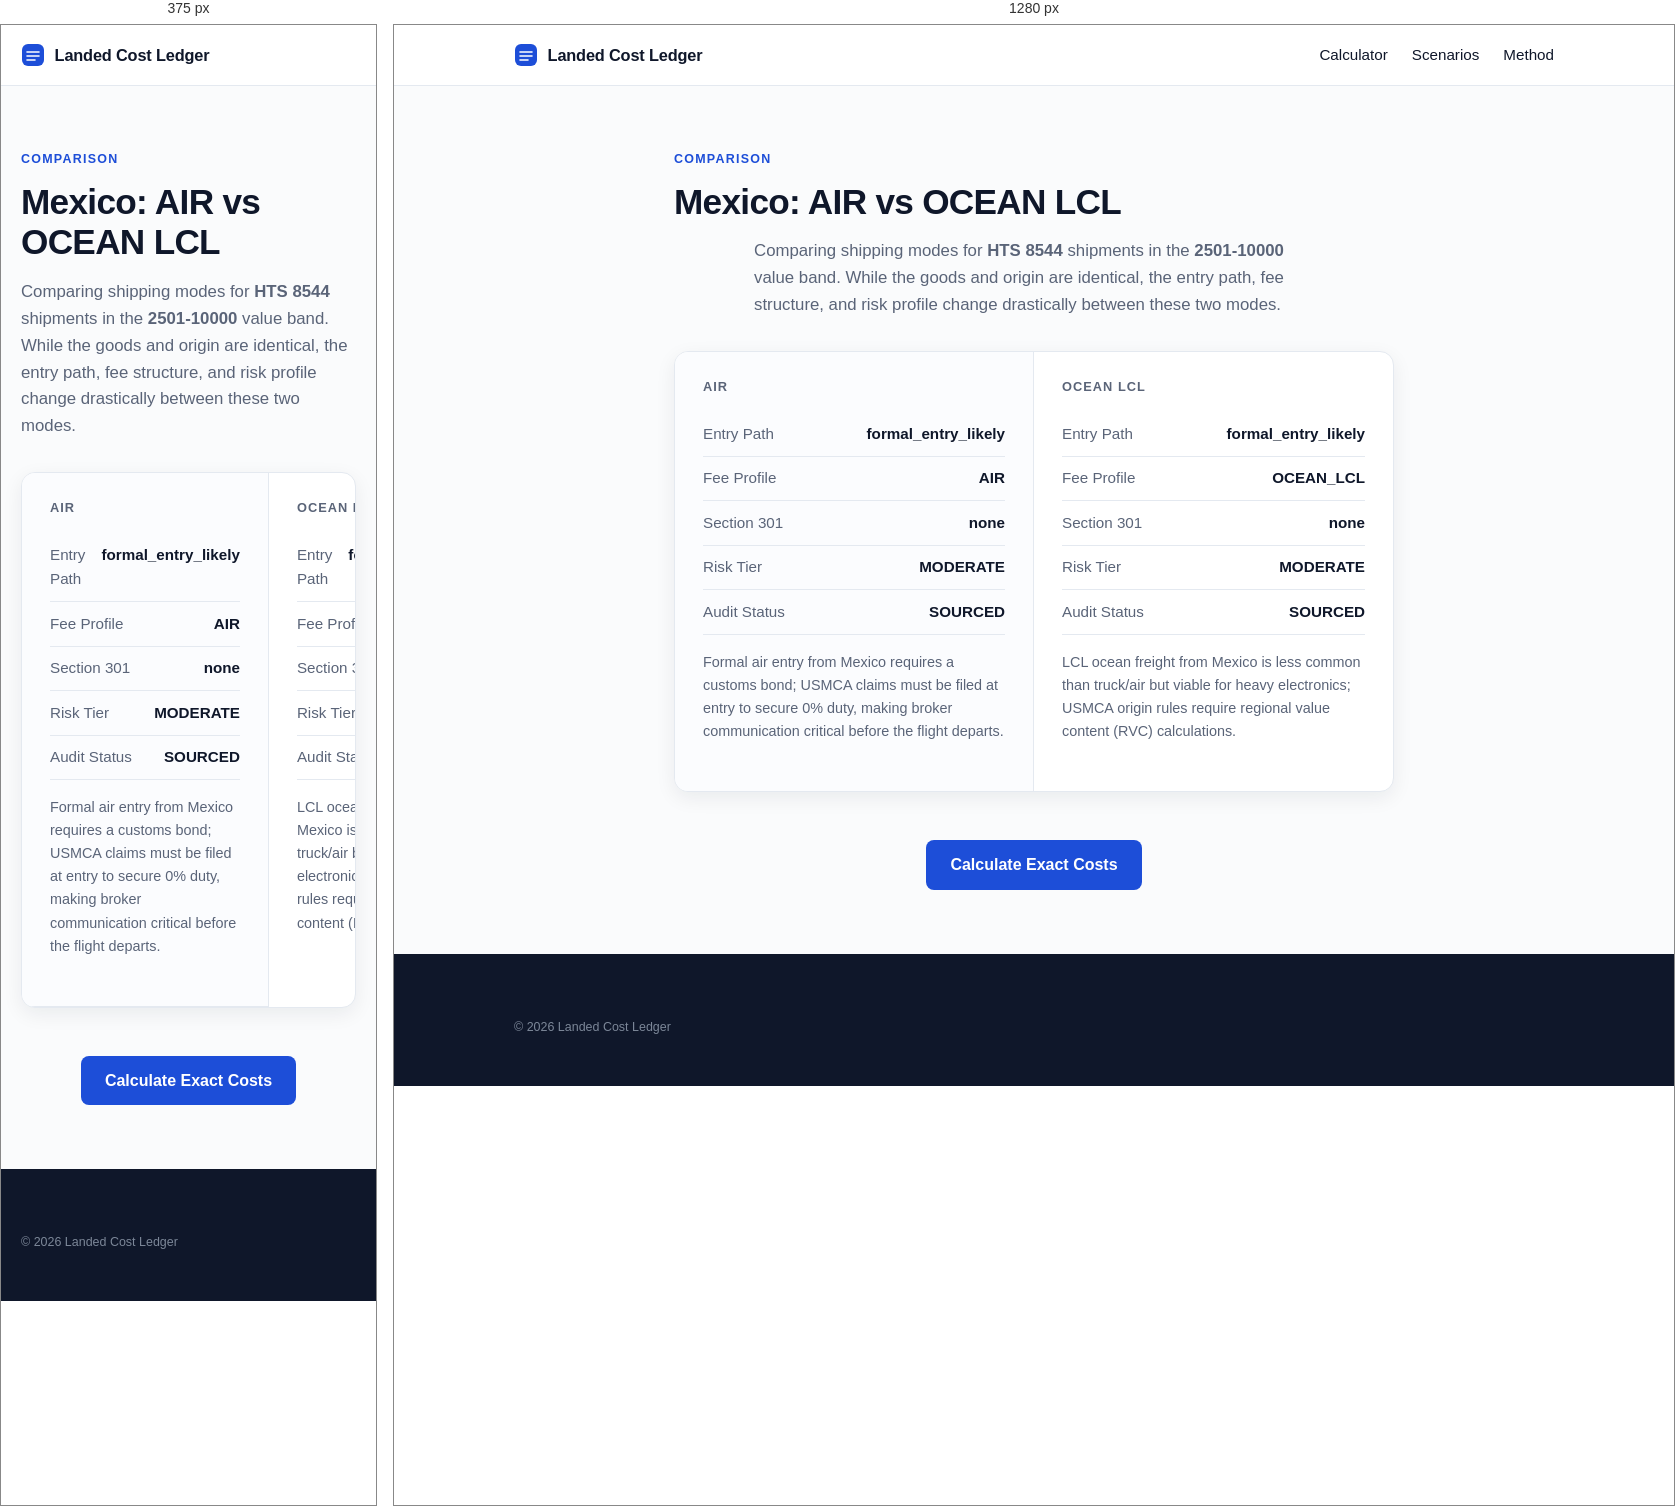
Rendered at 375 px and 1280 px, left to right.

<!-- file: index.html -->
<!doctype html>
<html lang="en">
  <head>
    <meta charset="UTF-8" />
    <meta name="viewport" content="width=device-width, initial-scale=1.0" />
    <title>Mexico AIR vs OCEAN LCL for HTS 8544 (2501-10000) | Landed Cost Ledger</title>
    <meta name="description" content="Side-by-side comparison of AIR vs OCEAN LCL for importing HTS 8544 from Mexico in the 2501-10000 value band. See differences in MPF, HMF, entry path, and risk." />
    <link rel="icon" type="image/svg+xml" href="/favicon.svg" />
    <link rel="preconnect" href="https://fonts.googleapis.com" />
    <link rel="preconnect" href="https://fonts.gstatic.com" crossorigin />
    <link href="https://fonts.googleapis.com/css2?family=Space+Grotesk:wght@500;600;700&family=IBM+Plex+Sans:wght@400;500;600&display=swap" rel="stylesheet" />
    <style>:root {
  --bg: #FAFBFC;
  --surface: #FFFFFF;
  --ink: #0F172A;
  --ink-soft: #5A6478;
  --line: #E4E9F0;
  --tint: #F4F6F9;
  --accent: #1D4ED8;
  --ok-text: #166534;
  --ok-bg: #F3FAF5;
  --ok-line: #CBE6D2;
  --warn-text: #991B1B;
  --warn-bg: #FDF5F4;
  --warn-line: #F0D2CE;
  --r-lg: 14px;
  --r-sm: 8px;
  --shadow-sm: 0 1px 2px rgba(15, 23, 42, 0.05), 0 1px 3px rgba(15, 23, 42, 0.07);
  --shadow-md: 0 6px 20px rgba(15, 23, 42, 0.07);

  font-family: 'IBM Plex Sans', system-ui, sans-serif;
  color: var(--ink);
  background: var(--bg);
  line-height: 1.6;
}

* { box-sizing: border-box; }
body { margin: 0; min-width: 320px; }

h1, h2, h3 {
  font-family: 'Space Grotesk', sans-serif;
  font-weight: 600;
  line-height: 1.15;
  margin: 0 0 0.75rem;
}
h1 { font-size: clamp(2.3rem, 5vw, 3.4rem); letter-spacing: -0.02em; }
h2 { font-size: clamp(1.35rem, 2.4vw, 1.75rem); letter-spacing: -0.01em; }
h3 { font-size: 1rem; }
p { margin: 0 0 0.75rem; }

:focus-visible { outline: 2px solid var(--accent); outline-offset: 2px; }

.wrap { max-width: 1080px; margin: 0 auto; padding-left: 1.25rem; padding-right: 1.25rem; }

.overline {
  display: block;
  font-size: 0.78rem;
  font-weight: 600;
  letter-spacing: 0.1em;
  text-transform: uppercase;
  color: var(--accent);
  margin-bottom: 0.75rem;
}

/* Top bar */
.topbar { background: var(--surface); border-bottom: 1px solid var(--line); position: sticky; top: 0; z-index: 10; }
.topbar-inner { display: flex; align-items: center; gap: 0.6rem; height: 60px; }
.brand { font-family: 'Space Grotesk', sans-serif; font-weight: 600; font-size: 1.02rem; letter-spacing: -0.01em; }
.asof {
  margin-left: auto;
  font-size: 0.78rem;
  color: var(--ink-soft);
  background: var(--tint);
  border: 1px solid var(--line);
  border-radius: 999px;
  padding: 0.28rem 0.7rem;
  white-space: nowrap;
}

/* Hero */
.hero { max-width: 780px; margin: 0 auto; text-align: center; padding: 4.5rem 1.25rem 3rem; }
.lede { font-size: 1.12rem; color: var(--ink-soft); margin: 1rem auto 0; max-width: 60ch; }
.chips { display: flex; flex-wrap: wrap; gap: 0.5rem; justify-content: center; margin-top: 1.5rem; }
.chip {
  font-size: 0.8rem;
  font-weight: 500;
  color: var(--ink-soft);
  background: var(--surface);
  border: 1px solid var(--line);
  border-radius: 999px;
  padding: 0.35rem 0.8rem;
  box-shadow: var(--shadow-sm);
}

/* Calculator */
.tool { padding-bottom: 3.5rem; }
.tool h2 { margin-bottom: 1.25rem; }
.worksheet {
  display: grid;
  grid-template-columns: 5fr 7fr;
  background: var(--surface);
  border: 1px solid var(--line);
  border-radius: var(--r-lg);
  box-shadow: var(--shadow-md);
  overflow: hidden;
}
.worksheet-left { padding: 1.75rem; background: #FBFCFE; border-right: 1px solid var(--line); }
.worksheet-right { padding: 1.75rem; }
.panel-title {
  font-family: 'Space Grotesk', sans-serif;
  font-size: 0.8rem;
  font-weight: 600;
  letter-spacing: 0.08em;
  text-transform: uppercase;
  color: var(--ink-soft);
  margin: 0 0 1.1rem;
}
.field { margin-bottom: 1rem; }
.field label { display: block; font-size: 0.85rem; font-weight: 500; margin-bottom: 0.35rem; }
.field select, .field input {
  width: 100%;
  padding: 0.6rem 0.7rem;
  border: 1px solid #D6DDE7;
  border-radius: var(--r-sm);
  background: #FFFFFF;
  font: inherit;
  color: var(--ink);
  transition: border-color 0.15s, box-shadow 0.15s;
}
.field select:focus, .field input:focus {
  outline: none;
  border-color: var(--accent);
  box-shadow: 0 0 0 3px rgba(29, 78, 216, 0.14);
}

.line { display: flex; justify-content: space-between; gap: 1rem; padding: 0.6rem 0; border-bottom: 1px solid var(--line); font-size: 0.95rem; }
.line span { color: var(--ink-soft); }
.line strong { font-weight: 600; font-variant-numeric: tabular-nums; }
.total { display: flex; justify-content: space-between; align-items: baseline; margin-top: 1rem; padding-top: 1rem; border-top: 1px solid var(--line); }
.total span { font-weight: 600; }
.total strong {
  font-family: 'Space Grotesk', sans-serif;
  font-size: 1.9rem;
  font-weight: 600;
  color: var(--accent);
  letter-spacing: -0.01em;
  font-variant-numeric: tabular-nums;
}

.verdict {
  margin-top: 1.1rem;
  padding: 0.85rem 1rem;
  border-radius: 10px;
  font-size: 0.9rem;
  background: var(--ok-bg);
  border: 1px solid var(--ok-line);
  color: var(--ok-text);
}
.verdict.warn { background: var(--warn-bg); border-color: var(--warn-line); color: var(--warn-text); }
.matched { margin-top: 0.9rem; font-size: 0.85rem; color: var(--ink-soft); }
.limits { font-size: 0.8rem; color: var(--ink-soft); margin-bottom: 0; }

/* Trust + method */
.trust { display: grid; grid-template-columns: repeat(3, 1fr); gap: 1rem; padding-bottom: 3.5rem; }
.card { background: var(--surface); border: 1px solid var(--line); border-radius: var(--r-lg); padding: 1.4rem; box-shadow: var(--shadow-sm); }
.card h3 { margin-bottom: 0.4rem; }
.card p { font-size: 0.9rem; color: var(--ink-soft); margin: 0; }

.how { padding-bottom: 4.5rem; }
.steps { display: grid; grid-template-columns: repeat(3, 1fr); gap: 1rem; }
.step { background: var(--surface); border: 1px solid var(--line); border-radius: var(--r-lg); padding: 1.4rem; box-shadow: var(--shadow-sm); }
.step .num {
  display: inline-block;
  font-family: 'Space Grotesk', sans-serif;
  font-size: 0.8rem;
  font-weight: 600;
  color: var(--accent);
  background: rgba(29, 78, 216, 0.08);
  border-radius: 999px;
  padding: 0.15rem 0.6rem;
  margin-bottom: 0.7rem;
}
.step h3 { margin-bottom: 0.35rem; }
.step p { font-size: 0.9rem; color: var(--ink-soft); margin: 0; }

/* Footer */
.footer { background: var(--ink); color: #9AA6B8; padding: 3rem 0; font-size: 0.88rem; margin-top: 1rem; }
.footer strong { color: #E6EBF2; }
.footer-small { font-size: 0.78rem; color: #7C8798; margin: 1rem 0 0; }

@media (max-width: 900px) {
  .hero { padding: 3rem 1.25rem 2.25rem; }
  .worksheet { grid-template-columns: 1fr; }
  .worksheet-left { border-right: none; border-bottom: 1px solid var(--line); }
  .trust, .steps { grid-template-columns: 1fr; }
}

@media (prefers-reduced-motion: reduce) {
  * { transition: none !important; animation: none !important; }
}
/* Navigation & Footer Links */
.nav-links { display: flex; gap: 1.5rem; margin-left: auto; }
.nav-links a { color: var(--ink); text-decoration: none; font-weight: 500; font-size: 0.95rem; }
.nav-links a:hover { color: var(--accent); }
.footer-nav { display: flex; flex-wrap: wrap; gap: 1.5rem; margin-bottom: 1.5rem; padding-bottom: 1.5rem; border-bottom: 1px solid rgba(255,255,255,0.15); }
.footer-nav a { color: #C8D0DB; text-decoration: none; font-size: 0.9rem; }
.footer-nav a:hover { color: #FFFFFF; }

/* Text Pages */
.page-content { max-width: 760px; margin: 0 auto; padding: 4rem 1.25rem 3rem; }
.page-content h1 { font-size: 2.2rem; margin-bottom: 1rem; }
.page-content h2 { font-size: 1.4rem; margin-top: 2rem; margin-bottom: 0.75rem; }
.page-content p { font-size: 1.05rem; color: var(--ink-soft); margin-bottom: 1.25rem; }

@media (max-width: 900px) {
  .nav-links { display: none; } /* Hide top nav on mobile to save space, rely on footer */
}</style>
  </head>
  <body>
    <header class="topbar">
      <div class="wrap topbar-inner">
        <a href="/" style="display: flex; align-items: center; gap: 0.6rem; text-decoration: none; color: inherit;">
          <svg width="24" height="24" viewBox="0 0 24 24" aria-hidden="true"><rect x="1" y="1" width="22" height="22" rx="6" fill="#1D4ED8"/><path d="M6 9h12M6 13h12M6 17h8" stroke="#FFFFFF" stroke-width="1.6" stroke-linecap="round"/></svg>
          <span class="brand">Landed Cost Ledger</span>
        </a>
        <nav class="nav-links"><a href="/">Calculator</a><a href="/scenarios/">Scenarios</a><a href="/method">Method</a></nav>
      </div>
    </header>
    <main>
      <section class="wrap page-content">
        <span class="overline">Comparison</span>
        <h1>Mexico: AIR vs OCEAN LCL</h1>
        <p class="lede">Comparing shipping modes for <strong>HTS 8544</strong> shipments in the <strong>2501-10000</strong> value band. While the goods and origin are identical, the entry path, fee structure, and risk profile change drastically between these two modes.</p>
        
        <div class="worksheet" style="margin-top: 2rem; grid-template-columns: 1fr 1fr;">
          <div class="worksheet-left" style="border-right: 1px solid var(--line);">
            <h3 class="panel-title">AIR</h3>
            <div class="line"><span>Entry Path</span><strong>formal_entry_likely</strong></div>
            <div class="line"><span>Fee Profile</span><strong>AIR</strong></div>
            <div class="line"><span>Section 301</span><strong>none</strong></div>
            <div class="line"><span>Risk Tier</span><strong>MODERATE</strong></div>
            <div class="line"><span>Audit Status</span><strong>SOURCED</strong></div>
            <p style="margin-top: 1rem; font-size: 0.9rem; color: var(--ink-soft);">Formal air entry from Mexico requires a customs bond; USMCA claims must be filed at entry to secure 0% duty, making broker communication critical before the flight departs.</p>
          </div>
          <div class="worksheet-right">
            <h3 class="panel-title">OCEAN LCL</h3>
            <div class="line"><span>Entry Path</span><strong>formal_entry_likely</strong></div>
            <div class="line"><span>Fee Profile</span><strong>OCEAN_LCL</strong></div>
            <div class="line"><span>Section 301</span><strong>none</strong></div>
            <div class="line"><span>Risk Tier</span><strong>MODERATE</strong></div>
            <div class="line"><span>Audit Status</span><strong>SOURCED</strong></div>
            <p style="margin-top: 1rem; font-size: 0.9rem; color: var(--ink-soft);">LCL ocean freight from Mexico is less common than truck/air but viable for heavy electronics; USMCA origin rules require regional value content (RVC) calculations.</p>
          </div>
        </div>

        <div style="margin-top: 3rem; text-align: center;">
          <a href="/" style="display: inline-block; background: var(--accent); color: white; padding: 0.75rem 1.5rem; border-radius: 8px; text-decoration: none; font-weight: 600;">Calculate Exact Costs</a>
        </div>
      </section>
    </main>
    <footer class="footer"><div class="wrap"><p class="footer-small">© 2026 Landed Cost Ledger</p></div></footer>
  </body>
</html>